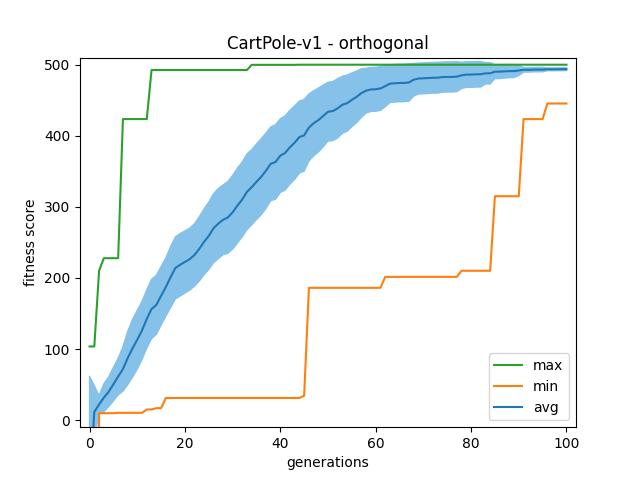

Source data for this figure (header and first rows):
gen	nevals	avg	std	min	max
0	200	-97.22	317.6	-1000	103.6
1	200	11.6	73.34	-1000	103.6
2	200	22	24.75	9.7	210.1
3	200	31.56	39.24	9.7	227.8
4	200	39.68	41.6	9.7	227.8
5	200	50.48	47.25	9.7	227.8
6	200	61.28	51.66	10.2	227.8
7	200	71.8	62.22	10.2	423.5
8	200	87.29	74.99	10.2	423.5
9	200	100.8	81.22	10.2	423.5
10	200	113.1	82.77	10.2	423.5
11	200	126.1	81.52	10.2	423.5
12	200	142.2	82	14.9	423.5
13	200	156.3	83.46	14.9	492.5
14	200	162.1	82.72	16.8	492.5
15	200	174.8	82.45	16.8	492.5
16	200	187.2	82.02	31.1	492.5
17	200	201.2	85.73	31.1	492.5
18	200	214.1	87.17	31.1	492.5
19	200	218.5	87.92	31.1	492.5
20	200	222.5	87.29	31.1	492.5
21	200	226.4	87.28	31.1	492.5
22	200	232.3	87.63	31.1	492.5
23	200	240.8	90.5	31.1	492.5
24	200	250.7	92.48	31.1	492.5
25	200	259.2	94.75	31.1	492.5
26	200	269.9	97.03	31.1	492.5
27	200	276.5	98.67	31.1	492.5
28	200	281.8	98.01	31.1	492.5
29	200	285.1	100.9	31.1	492.5
30	200	292.3	103.6	31.1	492.5
31	200	301.8	105.4	31.1	492.5
32	200	310.3	105.2	31.1	492.5
33	200	321.1	106.4	31.1	492.5
34	200	327.7	105.8	31.1	499.8
35	200	335.3	106.3	31.1	499.8
36	200	342.3	106.9	31.1	499.8
37	200	350.9	105.9	31.1	499.8
38	200	360.6	103.8	31.1	499.8
39	200	363.1	104.9	31.1	499.8
40	200	372.1	103.4	31.1	499.8
41	200	375.7	104.4	31.1	499.8
42	200	383.8	103.7	31.1	499.8
43	200	390.2	103.5	31.1	499.8
44	200	398.3	101.3	31.1	500
45	200	400.6	100.8	34.4	500
46	200	411.6	94.22	186.1	500
47	200	417.6	91.55	186.1	500
48	200	422.2	89.78	186.1	500
49	200	427.9	86.86	186.1	500
50	200	433.8	82.74	186.1	500
51	200	434.8	83.04	186.1	500
52	200	438.5	83.46	186.1	500
53	200	443.6	80.53	186.1	500
54	200	445.9	79.02	186.1	500
55	200	450.5	75.69	186.1	500
56	200	454.8	72.58	186.1	500
57	200	460.1	68.34	186.1	500
58	200	463.6	62.85	186.1	500
59	200	465.2	61.88	186.1	500
... 41 more rows
